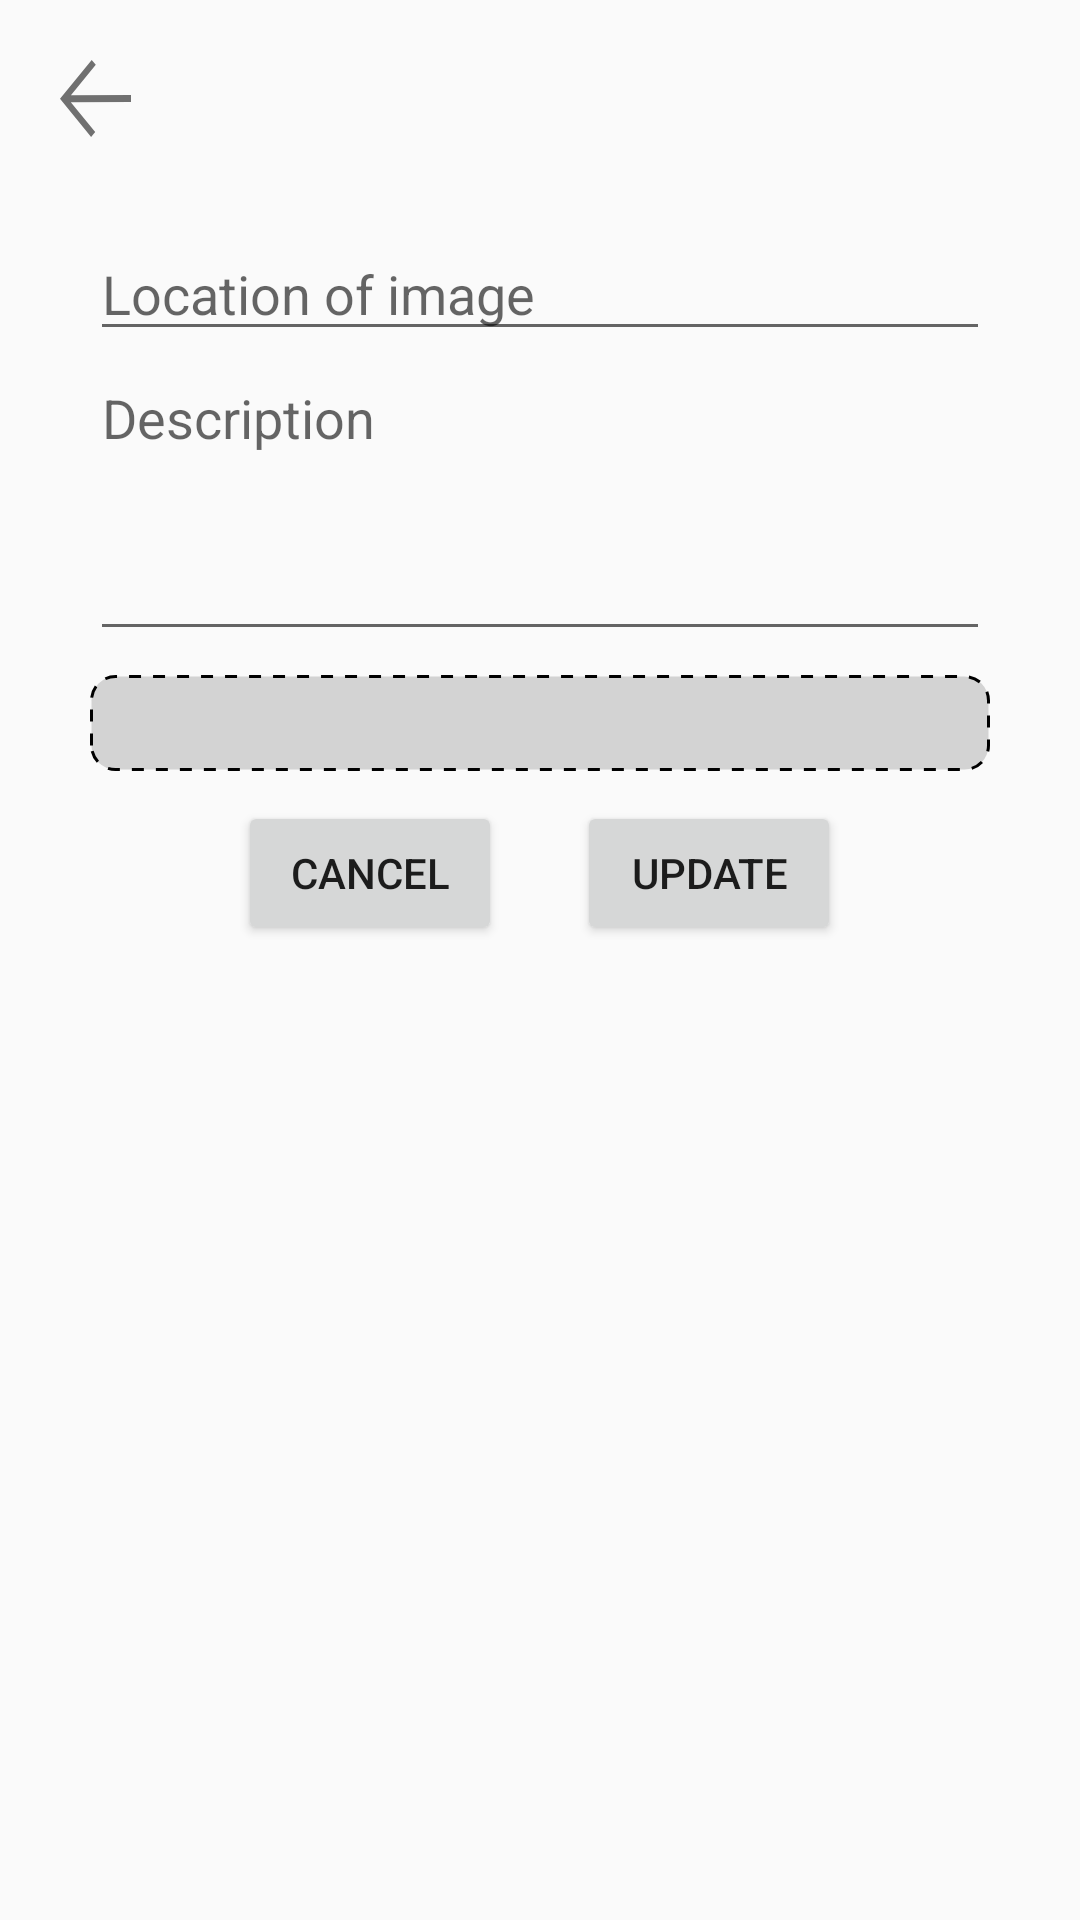

Reconstruct the res/layout file that produces this screen, plus the resources it refers to.
<!-- AndroidManifest.xml: application theme Theme.SQLiteAssignment -->
<!-- res/layout/activity_update_image.xml -->
<?xml version="1.0" encoding="utf-8"?>
<RelativeLayout xmlns:android="http://schemas.android.com/apk/res/android"
	xmlns:app="http://schemas.android.com/apk/res-auto"
	xmlns:tools="http://schemas.android.com/tools"
	android:layout_width="match_parent"
	android:layout_height="match_parent"
	tools:context=".Activities.UpdateImageActivity">
	<ImageView
		android:id="@+id/iv_back"
		android:layout_width="wrap_content"
		android:layout_height="wrap_content"
		android:layout_marginStart="20dp"
		android:layout_marginTop="20dp"
		android:src="@drawable/ic_back" />
	<LinearLayout
		android:layout_below="@id/iv_back"
		android:gravity="center"
		android:padding="30dp"
		android:orientation="vertical"
		android:layout_width="match_parent"
		android:layout_height="wrap_content">
		<EditText
			android:id="@+id/et_location"
			android:layout_width="match_parent"
			android:layout_height="wrap_content"
			android:hint="@string/location_of_image"
			android:inputType="text" />
		<EditText
			
			android:hint="@string/description"
			android:id="@+id/et_description"
			android:layout_width="match_parent"
			android:layout_height="100dp"
			android:inputType="text|textMultiLine"
			android:gravity="top"/>
		<RelativeLayout
			android:id="@+id/rl_pic_container"
			android:orientation="vertical"
			android:padding="16dp"
			android:background="@drawable/doted_border"
			android:layout_marginTop="8dp"
			android:layout_width="match_parent"
			android:layout_height="wrap_content">
			
			<ImageView
				android:adjustViewBounds="true"
				android:cropToPadding="false"
				android:scaleType="fitXY"
				android:id="@+id/iv_image"
				android:layout_centerInParent="true"
				android:layout_width="wrap_content"
				android:layout_height="wrap_content"
				android:contentDescription="@null" />
		</RelativeLayout>
		<LinearLayout
			android:layout_width="wrap_content"
			android:layout_height="wrap_content"
			android:gravity="center_horizontal">
			<Button
				android:layout_width="wrap_content"
				android:layout_height="wrap_content"
				android:text="@string/cancel"
				android:id="@+id/button_cancel"
				android:layout_marginTop="10dp" />
			<Button
				android:layout_marginStart="25dp"
				android:layout_width="wrap_content"
				android:layout_height="wrap_content"
				android:text="@string/update"
				android:id="@+id/button_ok"
				android:layout_marginTop="10dp" />
		</LinearLayout>
	</LinearLayout>
</RelativeLayout>
<!-- resources referenced by this layout -->
<resources>
  <!-- drawable doted_border (drawable) -->
  <?xml version="1.0" encoding="utf-8"?>
  <shape android:shape="rectangle" xmlns:android="http://schemas.android.com/apk/res/android">
  	
  	<corners android:radius="8dp"/>
  	<stroke android:color="@color/black"
  		android:width="1dp"
  		android:dashGap="4dp"
  		android:dashWidth="4dp"/>
  	<solid android:color="#D3D3D3"/>
  </shape>
  <!-- drawable ic_back (drawable) -->
  <vector xmlns:android="http://schemas.android.com/apk/res/android"
      android:width="23.5dp"
      android:height="25.524dp"
      android:viewportWidth="23.5"
      android:viewportHeight="25.524">
    <path
        android:pathData="M23.5,13.915L23.5,11.609l-19.887,0.115 8.231,-10.11L10.493,0 0,12.877 10.3,25.524l1.351,-1.653 -8.074,-9.841Z"
        android:fillColor="#707070"/>
  </vector>
  <string name="cancel">Cancel</string>
  <string name="description">Description</string>
  <string name="location_of_image">Location of image</string>
  <string name="update">Update</string>
  <style name="Theme.SQLiteAssignment" parent="Theme.AppCompat.Light.DarkActionBar">
  		
  		<item name="colorPrimary">@color/purple_500</item>
  		<item name="colorPrimaryVariant">@color/purple_700</item>
  		<item name="colorOnPrimary">@color/white</item>
  		
  		<item name="colorSecondary">@color/teal_200</item>
  		<item name="colorSecondaryVariant">@color/teal_700</item>
  		<item name="colorOnSecondary">@color/black</item>
  		
  		<item name="android:statusBarColor" tools:targetApi="l">?attr/colorPrimaryVariant</item>
  		
  	</style>
  <color name="black">#FF000000</color>
  <color name="purple_500">#FF6200EE</color>
  <color name="purple_700">#FF3700B3</color>
  <color name="white">#FFFFFFFF</color>
  <color name="teal_200">#FF03DAC5</color>
  <color name="teal_700">#FF018786</color>
</resources>
